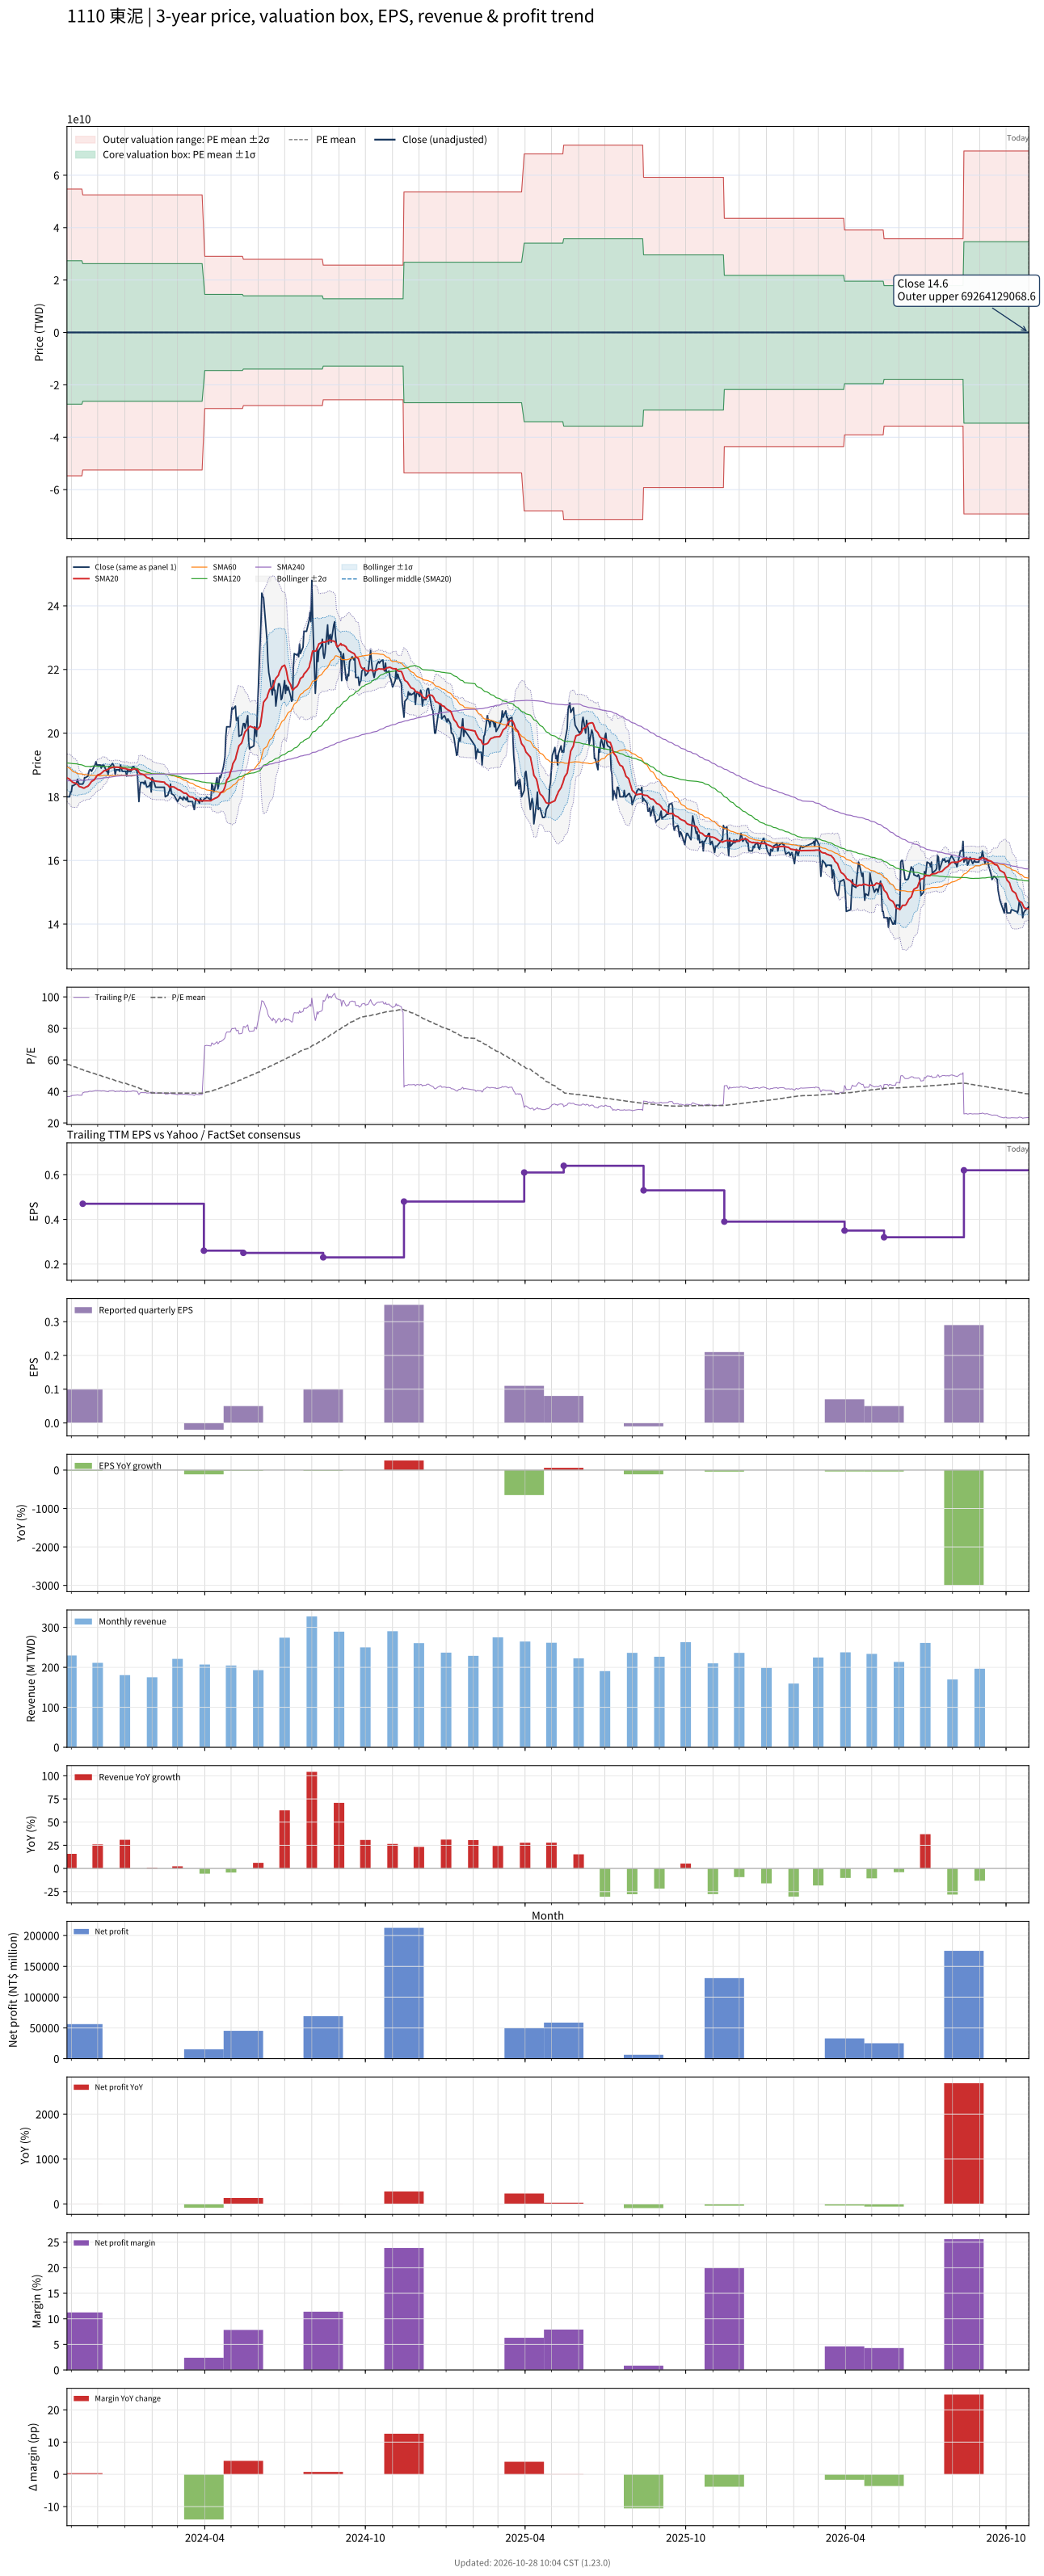

The data file committed next to this chart (first rows):
# chart-version: skill-stock-dynamic-val…
date, close, available_date, period_end, eps, ttm_eps, pe, pe_mean, pe_std, price_m2, price_m1, price_mean, price_p1, price_p2, forward_eps, forward_pe, forward_pe_mean, forward_pe_std, forward_price_m2, forward_price_m1, forward_price_mean, forward_price_p1, forward_price_p2, sma20
2023-10-27, 18, 2023-08-14, 2023-06-30, 0.12, 0.49, 36.73, 57.19, 55858168584, -54741005185, -27370502578, 28.03, 27370502634, 54741005241, , , , , , , , , , 18.59
2023-10-30, 18, 2023-08-14, 2023-06-30, 0.12, 0.49, 36.73, 56.9, 55858168584, -54741005185, -27370502579, 27.88, 27370502634, 54741005241, , , , , , , , , , 18.55
2023-10-31, 18.15, 2023-08-14, 2023-06-30, 0.12, 0.49, 37.04, 56.61, 55858168584, -54741005185, -27370502579, 27.74, 27370502634, 54741005241, , , , , , , , , , 18.52
2023-11-01, 18.15, 2023-08-14, 2023-06-30, 0.12, 0.49, 37.04, 56.32, 55858168584, -54741005185, -27370502579, 27.6, 27370502634, 54741005240, , , , , , , , , , 18.49
2023-11-02, 18.35, 2023-08-14, 2023-06-30, 0.12, 0.49, 37.45, 56.03, 55858168584, -54741005185, -27370502579, 27.45, 27370502634, 54741005240, , , , , , , , , , 18.47
2023-11-03, 18.35, 2023-08-14, 2023-06-30, 0.12, 0.49, 37.45, 55.74, 55858168584, -54741005185, -27370502579, 27.31, 27370502634, 54741005240, , , , , , , , , , 18.45
2023-11-06, 18.4, 2023-08-14, 2023-06-30, 0.12, 0.49, 37.55, 55.45, 55858168584, -54741005186, -27370502579, 27.17, 27370502634, 54741005240, , , , , , , , , , 18.43
2023-11-07, 18.45, 2023-08-14, 2023-06-30, 0.12, 0.49, 37.65, 55.19, 55858168584, -54741005186, -27370502579, 27.04, 27370502633, 54741005240, , , , , , , , , , 18.41
2023-11-08, 18.55, 2023-08-14, 2023-06-30, 0.12, 0.49, 37.86, 54.91, 55858168584, -54741005186, -27370502579, 26.91, 27370502633, 54741005240, , , , , , , , , , 18.39
2023-11-09, 18.45, 2023-08-14, 2023-06-30, 0.12, 0.49, 37.65, 54.63, 55858168584, -54741005186, -27370502580, 26.77, 27370502633, 54741005240, , , , , , , , , , 18.36
2023-11-10, 18.4, 2023-08-14, 2023-06-30, 0.12, 0.49, 37.55, 54.34, 55858168584, -54741005186, -27370502580, 26.63, 27370502633, 54741005239, , , , , , , , , , 18.32
2023-11-13, 18.4, 2023-08-14, 2023-06-30, 0.12, 0.49, 37.55, 54.04, 55858168584, -54741005186, -27370502580, 26.48, 27370502633, 54741005239, , , , , , , , , , 18.3
2023-11-14, 18.4, 2023-11-14, 2023-09-30, 0.1, 0.47, 39.15, 53.76, 55858168584, -52506678444, -26253339209, 25.27, 26253339260, 52506678495, , , , , , , , , , 18.28
2023-11-15, 18.45, 2023-11-14, 2023-09-30, 0.1, 0.47, 39.26, 53.47, 55858168584, -52506678444, -26253339210, 25.13, 26253339260, 52506678495, , , , , , , , , , 18.27
2023-11-16, 18.6, 2023-11-14, 2023-09-30, 0.1, 0.47, 39.57, 53.19, 55858168584, -52506678444, -26253339210, 25, 26253339260, 52506678494, , , , , , , , , , 18.28
2023-11-17, 18.6, 2023-11-14, 2023-09-30, 0.1, 0.47, 39.57, 52.9, 55858168584, -52506678445, -26253339210, 24.86, 26253339260, 52506678494, , , , , , , , , , 18.3
2023-11-20, 18.65, 2023-11-14, 2023-09-30, 0.1, 0.47, 39.68, 52.64, 55858168584, -52506678445, -26253339210, 24.74, 26253339259, 52506678494, , , , , , , , , , 18.34
2023-11-21, 18.8, 2023-11-14, 2023-09-30, 0.1, 0.47, 40, 52.4, 55858168584, -52506678445, -26253339210, 24.63, 26253339259, 52506678494, , , , , , , , , , 18.37
2023-11-22, 18.85, 2023-11-14, 2023-09-30, 0.1, 0.47, 40.11, 52.16, 55858168584, -52506678445, -26253339210, 24.52, 26253339259, 52506678494, , , , , , , , , , 18.4
2023-11-23, 18.85, 2023-11-14, 2023-09-30, 0.1, 0.47, 40.11, 51.92, 55858168584, -52506678445, -26253339210, 24.4, 26253339259, 52506678494, , , , , , , , , , 18.44
2023-11-24, 18.8, 2023-11-14, 2023-09-30, 0.1, 0.47, 40, 51.68, 55858168584, -52506678445, -26253339210, 24.29, 26253339259, 52506678494, , , , , , , , , , 18.48
2023-11-27, 18.95, 2023-11-14, 2023-09-30, 0.1, 0.47, 40.32, 51.45, 55858168584, -52506678445, -26253339211, 24.18, 26253339259, 52506678494, , , , , , , , , , 18.53
2023-11-28, 19, 2023-11-14, 2023-09-30, 0.1, 0.47, 40.43, 51.21, 55858168584, -52506678445, -26253339211, 24.07, 26253339259, 52506678493, , , , , , , , , , 18.57
2023-11-29, 19.1, 2023-11-14, 2023-09-30, 0.1, 0.47, 40.64, 50.95, 55858168584, -52506678445, -26253339211, 23.95, 26253339259, 52506678493, , , , , , , , , , 18.62
2023-11-30, 19, 2023-11-14, 2023-09-30, 0.1, 0.47, 40.43, 50.68, 55858168584, -52506678446, -26253339211, 23.82, 26253339259, 52506678493, , , , , , , , , , 18.65
2023-12-01, 19, 2023-11-14, 2023-09-30, 0.1, 0.47, 40.43, 50.42, 55858168584, -52506678446, -26253339211, 23.7, 26253339258, 52506678493, , , , , , , , , , 18.68
2023-12-04, 19, 2023-11-14, 2023-09-30, 0.1, 0.47, 40.43, 50.16, 55858168584, -52506678446, -26253339211, 23.58, 26253339258, 52506678493, , , , , , , , , , 18.71
2023-12-05, 18.9, 2023-11-14, 2023-09-30, 0.1, 0.47, 40.21, 49.91, 55858168584, -52506678446, -26253339211, 23.46, 26253339258, 52506678493, , , , , , , , , , 18.74
2023-12-06, 19, 2023-11-14, 2023-09-30, 0.1, 0.47, 40.43, 49.66, 55858168584, -52506678446, -26253339211, 23.34, 26253339258, 52506678493, , , , , , , , , , 18.76
2023-12-07, 18.95, 2023-11-14, 2023-09-30, 0.1, 0.47, 40.32, 49.41, 55858168584, -52506678446, -26253339211, 23.22, 26253339258, 52506678493, , , , , , , , , , 18.79
2023-12-08, 19, 2023-11-14, 2023-09-30, 0.1, 0.47, 40.43, 49.17, 55858168584, -52506678446, -26253339212, 23.11, 26253339258, 52506678493, , , , , , , , , , 18.82
2023-12-11, 18.8, 2023-11-14, 2023-09-30, 0.1, 0.47, 40, 48.92, 55858168584, -52506678446, -26253339212, 22.99, 26253339258, 52506678492, , , , , , , , , , 18.84
2023-12-12, 18.8, 2023-11-14, 2023-09-30, 0.1, 0.47, 40, 48.66, 55858168584, -52506678447, -26253339212, 22.87, 26253339258, 52506678492, , , , , , , , , , 18.86
2023-12-13, 18.7, 2023-11-14, 2023-09-30, 0.1, 0.47, 39.79, 48.39, 55858168584, -52506678447, -26253339212, 22.75, 26253339257, 52506678492, , , , , , , , , , 18.87
2023-12-14, 18.95, 2023-11-14, 2023-09-30, 0.1, 0.47, 40.32, 48.14, 55858168584, -52506678447, -26253339212, 22.63, 26253339257, 52506678492, , , , , , , , , , 18.89
2023-12-15, 18.95, 2023-11-14, 2023-09-30, 0.1, 0.47, 40.32, 47.89, 55858168584, -52506678447, -26253339212, 22.51, 26253339257, 52506678492, , , , , , , , , , 18.9
2023-12-18, 19.05, 2023-11-14, 2023-09-30, 0.1, 0.47, 40.53, 47.65, 55858168584, -52506678447, -26253339212, 22.39, 26253339257, 52506678492, , , , , , , , , , 18.92
2023-12-19, 19, 2023-11-14, 2023-09-30, 0.1, 0.47, 40.43, 47.4, 55858168584, -52506678447, -26253339212, 22.28, 26253339257, 52506678492, , , , , , , , , , 18.93
2023-12-20, 18.9, 2023-11-14, 2023-09-30, 0.1, 0.47, 40.21, 47.14, 55858168584, -52506678447, -26253339213, 22.16, 26253339257, 52506678492, , , , , , , , , , 18.93
2023-12-21, 18.7, 2023-11-14, 2023-09-30, 0.1, 0.47, 39.79, 46.88, 55858168584, -52506678447, -26253339213, 22.03, 26253339257, 52506678491, , , , , , , , , , 18.93
2023-12-22, 18.85, 2023-11-14, 2023-09-30, 0.1, 0.47, 40.11, 46.63, 55858168584, -52506678447, -26253339213, 21.92, 26253339257, 52506678491, , , , , , , , , , 18.93
2023-12-25, 18.85, 2023-11-14, 2023-09-30, 0.1, 0.47, 40.11, 46.38, 55858168584, -52506678448, -26253339213, 21.8, 26253339256, 52506678491, , , , , , , , , , 18.93
2023-12-26, 18.8, 2023-11-14, 2023-09-30, 0.1, 0.47, 40, 46.13, 55858168584, -52506678448, -26253339213, 21.68, 26253339256, 52506678491, , , , , , , , , , 18.91
2023-12-27, 19, 2023-11-14, 2023-09-30, 0.1, 0.47, 40.43, 45.88, 55858168584, -52506678448, -26253339213, 21.56, 26253339256, 52506678491, , , , , , , , , , 18.91
2023-12-28, 18.9, 2023-11-14, 2023-09-30, 0.1, 0.47, 40.21, 45.64, 55858168584, -52506678448, -26253339213, 21.45, 26253339256, 52506678491, , , , , , , , , , 18.91
2023-12-29, 18.8, 2023-11-14, 2023-09-30, 0.1, 0.47, 40, 45.39, 55858168584, -52506678448, -26253339213, 21.33, 26253339256, 52506678491, , , , , , , , , , 18.89
2024-01-02, 18.8, 2023-11-14, 2023-09-30, 0.1, 0.47, 40, 45.13, 55858168584, -52506678448, -26253339213, 21.21, 26253339256, 52506678491, , , , , , , , , , 18.89
2024-01-03, 18.65, 2023-11-14, 2023-09-30, 0.1, 0.47, 39.68, 44.88, 55858168584, -52506678448, -26253339214, 21.09, 26253339256, 52506678490, , , , , , , , , , 18.87
2024-01-04, 18.85, 2023-11-14, 2023-09-30, 0.1, 0.47, 40.11, 44.62, 55858168584, -52506678448, -26253339214, 20.97, 26253339256, 52506678490, , , , , , , , , , 18.86
2024-01-05, 18.8, 2023-11-14, 2023-09-30, 0.1, 0.47, 40, 44.36, 55858168584, -52506678449, -26253339214, 20.85, 26253339256, 52506678490, , , , , , , , , , 18.86
2024-01-08, 18.8, 2023-11-14, 2023-09-30, 0.1, 0.47, 40, 44.09, 55858168584, -52506678449, -26253339214, 20.72, 26253339255, 52506678490, , , , , , , , , , 18.85
2024-01-09, 18.9, 2023-11-14, 2023-09-30, 0.1, 0.47, 40.21, 43.82, 55858168584, -52506678449, -26253339214, 20.6, 26253339255, 52506678490, , , , , , , , , , 18.85
2024-01-10, 18.95, 2023-11-14, 2023-09-30, 0.1, 0.47, 40.32, 43.55, 55858168584, -52506678449, -26253339214, 20.47, 26253339255, 52506678490, , , , , , , , , , 18.86
2024-01-11, 18.95, 2023-11-14, 2023-09-30, 0.1, 0.47, 40.32, 43.29, 55858168584, -52506678449, -26253339214, 20.35, 26253339255, 52506678490, , , , , , , , , , 18.87
2024-01-12, 18.9, 2023-11-14, 2023-09-30, 0.1, 0.47, 40.21, 43.02, 55858168584, -52506678449, -26253339214, 20.22, 26253339255, 52506678490, , , , , , , , , , 18.87
2024-01-15, 18.8, 2023-11-14, 2023-09-30, 0.1, 0.47, 40, 42.75, 55858168584, -52506678449, -26253339215, 20.09, 26253339255, 52506678489, , , , , , , , , , 18.86
2024-01-16, 18.3, 2023-11-14, 2023-09-30, 0.1, 0.47, 38.94, 42.46, 55858168584, -52506678449, -26253339215, 19.96, 26253339255, 52506678489, , , , , , , , , , 18.82
2024-01-17, 17.85, 2023-11-14, 2023-09-30, 0.1, 0.47, 37.98, 42.16, 55858168584, -52506678450, -26253339215, 19.82, 26253339255, 52506678489, , , , , , , , , , 18.77
2024-01-18, 18.25, 2023-11-14, 2023-09-30, 0.1, 0.47, 38.83, 41.86, 55858168584, -52506678450, -26253339215, 19.67, 26253339254, 52506678489, , , , , , , , , , 18.73
... 667 more rows
